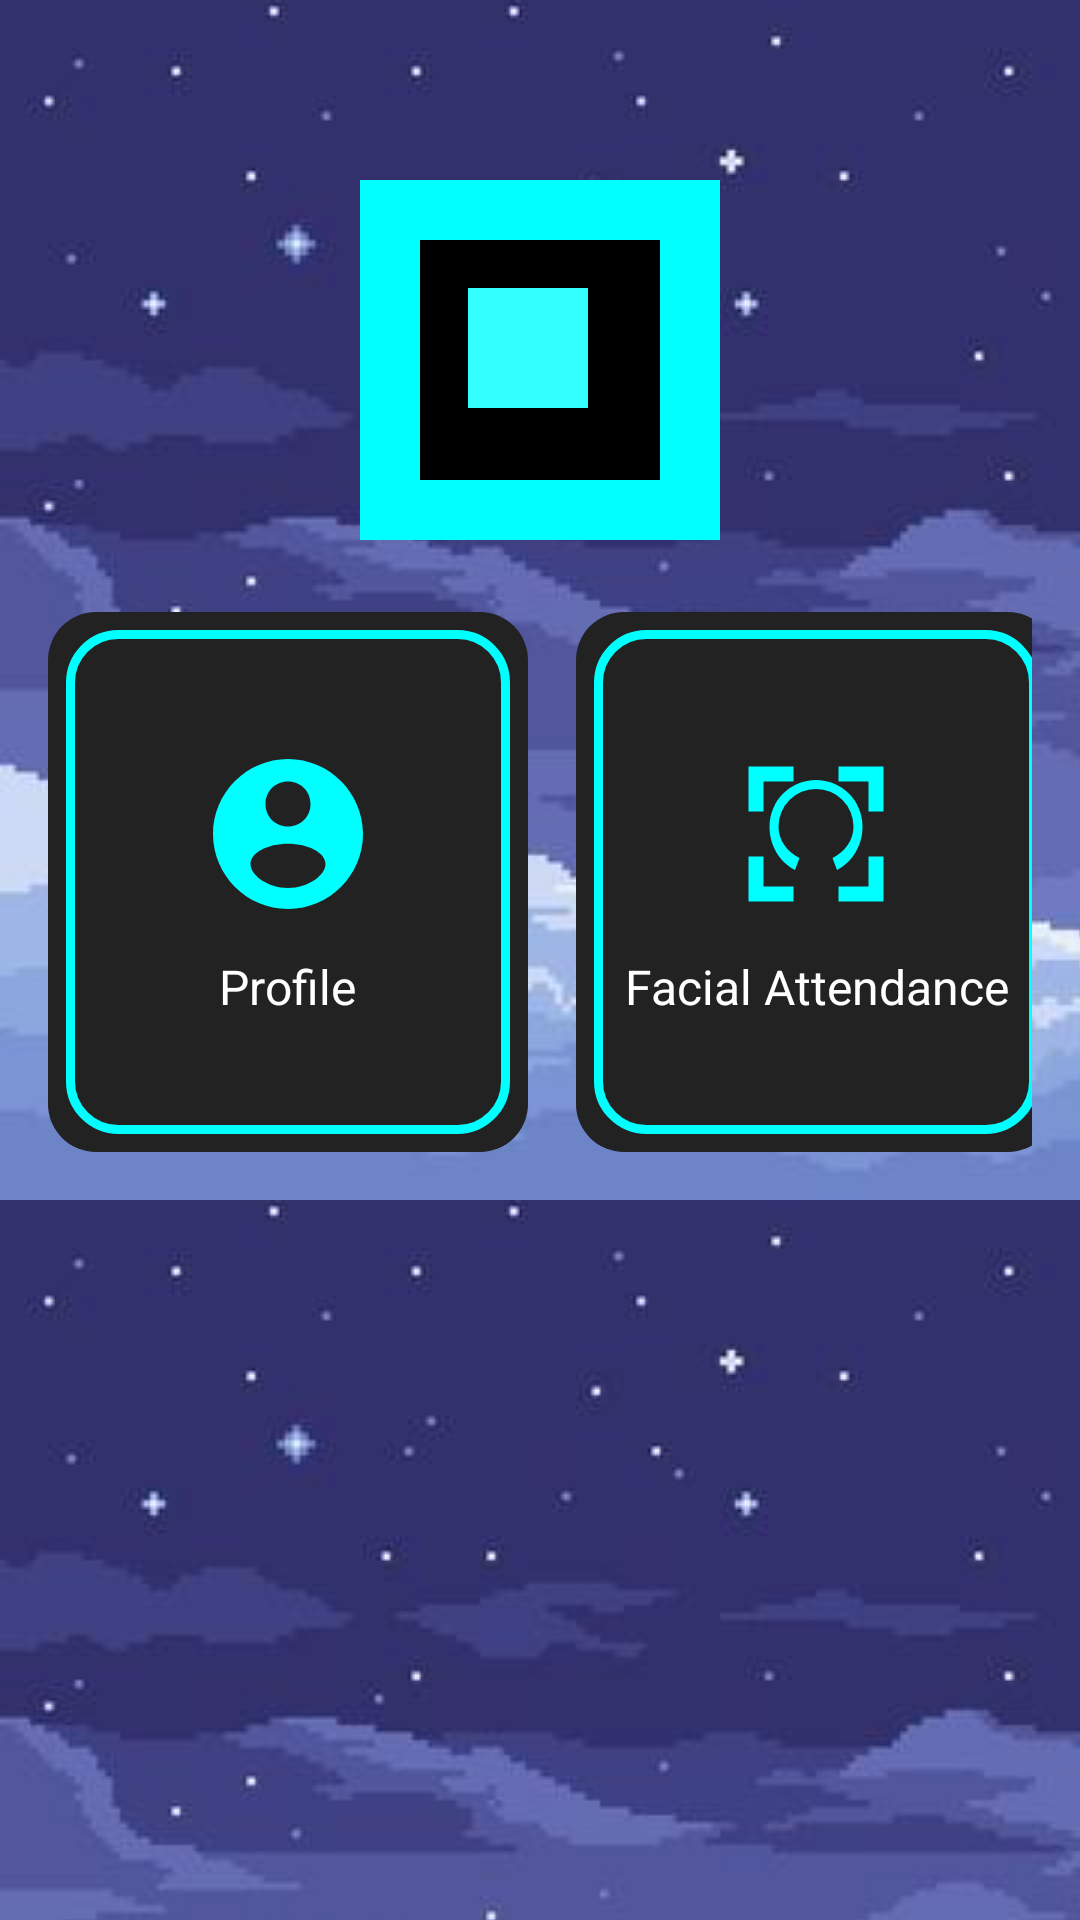

Android layout source for this screen:
<!-- AndroidManifest.xml: application theme Theme.TruePresence -->
<!-- res/layout/activity_dashboard.xml -->
<?xml version="1.0" encoding="utf-8"?>
<RelativeLayout xmlns:android="http://schemas.android.com/apk/res/android"
    android:layout_width="match_parent"
    android:layout_height="match_parent"
    android:background="@drawable/starry_background"
    android:padding="16dp">

    
    <ImageView
        android:id="@+id/logo"
        android:layout_width="wrap_content"
        android:layout_height="wrap_content"
        android:layout_centerHorizontal="true"
        android:layout_marginTop="40dp"
        android:src="@drawable/ic_logo_pixelated"
        android:elevation="4dp" />

    
    <HorizontalScrollView
        android:id="@+id/featureScrollView"
        android:layout_width="match_parent"
        android:layout_height="wrap_content"
        android:layout_below="@id/logo"
        android:layout_marginTop="20dp"
        android:fillViewport="true"
        android:overScrollMode="never"
        android:scrollbars="none">

        
        <LinearLayout
            android:id="@+id/featuresContainer"
            android:layout_width="wrap_content"
            android:layout_height="wrap_content"
            android:orientation="horizontal"
            android:gravity="center">

            
            <LinearLayout
                android:id="@+id/profileFeature"
                android:layout_width="160dp"
                android:layout_height="180dp"
                android:background="@drawable/neon_card"
                android:orientation="vertical"
                android:gravity="center"
                android:padding="16dp"
                android:layout_marginEnd="16dp">

                <ImageView
                    android:contentDescription="@string/profile"
                    android:src="@drawable/ic_profile"
                    android:layout_width="60dp"
                    android:layout_height="60dp"/>
                <TextView
                    android:text="@string/profile1"
                    android:layout_width="wrap_content"
                    android:layout_height="wrap_content"
                    android:gravity="center"
                    android:textColor="@color/white"
                    android:textSize="16sp"
                    android:layout_marginTop="10dp"/>
            </LinearLayout>

            
            <LinearLayout
                android:id="@+id/facialAttendanceFeature"
                android:layout_width="160dp"
                android:layout_height="180dp"
                android:background="@drawable/neon_card"
                android:orientation="vertical"
                android:gravity="center"
                android:padding="16dp"
                android:layout_marginEnd="16dp">

                <ImageView
                    android:contentDescription="@string/facescan"
                    android:src="@drawable/ic_face_scan"
                    android:layout_width="60dp"
                    android:layout_height="60dp"/>
                <TextView
                    android:text="@string/facial_attendance"
                    android:layout_width="wrap_content"
                    android:layout_height="wrap_content"
                    android:gravity="center"
                    android:textColor="@color/white"
                    android:textSize="16sp"
                    android:layout_marginTop="10dp"/>
            </LinearLayout>

            
            <LinearLayout
                android:id="@+id/geofenceFeature"
                android:layout_width="160dp"
                android:layout_height="180dp"
                android:background="@drawable/neon_card"
                android:orientation="vertical"
                android:gravity="center"
                android:padding="16dp"
                android:layout_marginEnd="16dp">

                <ImageView
                    android:src="@drawable/ic_location"
                    android:layout_width="60dp"
                    android:layout_height="60dp"/>
                <TextView
                    android:text="@string/geo_fence"
                    android:layout_width="wrap_content"
                    android:layout_height="wrap_content"
                    android:gravity="center"
                    android:textColor="@color/white"
                    android:textSize="16sp"
                    android:layout_marginTop="10dp"/>
            </LinearLayout>

            
            <LinearLayout
                android:id="@+id/attendanceLogsFeature"
                android:layout_width="160dp"
                android:layout_height="180dp"
                android:background="@drawable/neon_card"
                android:orientation="vertical"
                android:gravity="center"
                android:padding="16dp"
                android:layout_marginEnd="16dp">

                <ImageView
                    android:src="@drawable/ic_logs"
                    android:layout_width="60dp"
                    android:layout_height="60dp"/>
                <TextView
                    android:text="@string/attendance_logs"
                    android:layout_width="wrap_content"
                    android:layout_height="wrap_content"
                    android:gravity="center"
                    android:textColor="@color/white"
                    android:textSize="16sp"
                    android:layout_marginTop="10dp"/>
            </LinearLayout>

            
            <LinearLayout
                android:id="@+id/otherFeature"
                android:layout_width="160dp"
                android:layout_height="180dp"
                android:background="@drawable/neon_card"
                android:orientation="vertical"
                android:gravity="center"
                android:padding="16dp"
                android:layout_marginEnd="16dp">

                <ImageView
                    android:src="@drawable/ic_other"
                    android:layout_width="60dp"
                    android:layout_height="60dp"/>
                <TextView
                    android:text="@string/more_features"
                    android:layout_width="wrap_content"
                    android:layout_height="wrap_content"
                    android:gravity="center"
                    android:textColor="@color/white"
                    android:textSize="16sp"
                    android:layout_marginTop="10dp"/>
            </LinearLayout>

        </LinearLayout>
    </HorizontalScrollView>

</RelativeLayout>
<!-- resources referenced by this layout -->
<resources>
  <color name="white">#FFFFFF</color>
  <!-- drawable ic_face_scan (drawable) -->
  <vector xmlns:android="http://schemas.android.com/apk/res/android"
      android:width="24dp"
      android:height="24dp"
      android:viewportWidth="24"
      android:viewportHeight="24">
      <path
          android:fillColor="@color/neon_blue"
          android:pathData="M3,3H9V5H5V9H3M3,15H5V19H9V21H3M15,3H21V9H19V5H15M15,21V19H19V15H21V21M12,6A5,5 0 0,1 17,11C17,12.9 15.8,14.4 14.2,15.2L14.8,16.8C16.8,15.8 18.2,13.6 18.2,11A6.2,6.2 0 0,0 12,4.8A6.2,6.2 0 0,0 5.8,11C5.8,13.6 7.2,15.8 9.2,16.8L9.8,15.2C8.2,14.4 7,12.9 7,11A5,5 0 0,1 12,6Z"/>
  </vector>
  <!-- drawable ic_location (drawable) -->
  <vector xmlns:android="http://schemas.android.com/apk/res/android"
      android:width="24dp"
      android:height="24dp"
      android:viewportWidth="24"
      android:viewportHeight="24">
      <path
          android:fillColor="@color/neon_blue"
          android:pathData="M12,2A7,7 0 0,1 19,9C19,13.25 12,22 12,22C12,22 5,13.25 5,9A7,7 0 0,1 12,2M12,4A5,5 0 0,0 7,9C7,12.25 12,18.75 12,18.75C12,18.75 17,12.25 17,9A5,5 0 0,0 12,4M12,6A3,3 0 0,1 15,9A3,3 0 0,1 12,12A3,3 0 0,1 9,9A3,3 0 0,1 12,6Z"/>
  </vector>
  <!-- drawable ic_logs (drawable) -->
  <vector xmlns:android="http://schemas.android.com/apk/res/android"
      android:width="24dp"
      android:height="24dp"
      android:viewportWidth="24"
      android:viewportHeight="24">
      <path
          android:fillColor="@color/neon_blue"
          android:pathData="M12,2A10,10 0 0,1 22,12A10,10 0 0,1 12,22A10,10 0 0,1 2,12A10,10 0 0,1 12,2M11,6H13V12L16.5,14.5L15.5,16L11,13Z"/>
  </vector>
  <!-- drawable ic_other (drawable) -->
  <vector xmlns:android="http://schemas.android.com/apk/res/android"
      android:width="24dp"
      android:height="24dp"
      android:viewportWidth="24"
      android:viewportHeight="24">
      <path
          android:fillColor="@color/neon_blue"
          android:pathData="M3,5H7V9H3V5M3,15H7V19H3V15M10,10H14V14H10V10M17,5H21V9H17V5M17,15H21V19H17V15Z"/>
  </vector>
  <!-- drawable ic_profile (drawable) -->
  <vector xmlns:android="http://schemas.android.com/apk/res/android"
      android:width="24dp"
      android:height="24dp"
      android:viewportWidth="24"
      android:viewportHeight="24">
      <path
          android:fillColor="@color/neon_blue"
          android:pathData="M12,2C6.5,2 2,6.5 2,12C2,17.5 6.5,22 12,22C17.5,22 22,17.5 22,12C22,6.5 17.5,2 12,2M12,5C13.7,5 15,6.3 15,8C15,9.7 13.7,11 12,11C10.3,11 9,9.7 9,8C9,6.3 10.3,5 12,5M12,19.2C9.3,19.2 7,17.5 7,16C7,14.5 9.3,13.3 12,13.3C14.7,13.3 17,14.5 17,16C17,17.5 14.7,19.2 12,19.2Z"/>
  </vector>
  <!-- drawable starry_background (drawable) -->
  <layer-list xmlns:android="http://schemas.android.com/apk/res/android">
      <item>
          <color android:color="@color/black"/>
      </item>
      <item>
          <bitmap
              android:src="@drawable/stars_pattern"
              android:tileMode="repeat"
              android:gravity="center"/>
      </item>
  </layer-list>
  <string name="attendance_logs">Attendance Logs</string>
  <string name="facescan">FaceScan</string>
  <string name="facial_attendance">Facial Attendance</string>
  <string name="geo_fence">Geo-Fence</string>
  <string name="more_features">More Features</string>
  <string name="profile">PROFILE</string>
  <string name="profile1">Profile</string>
  <style name="Theme.TruePresence" parent="Base.Theme.TruePresence" />
  <color name="neon_blue">#00FFFF</color>
  <color name="black">#000000</color>
  <color name="neon_glow">#33FFFF</color>
  <style name="Base.Theme.TruePresence" parent="Theme.Material3.DayNight.NoActionBar">
          
          
      </style>
</resources>
